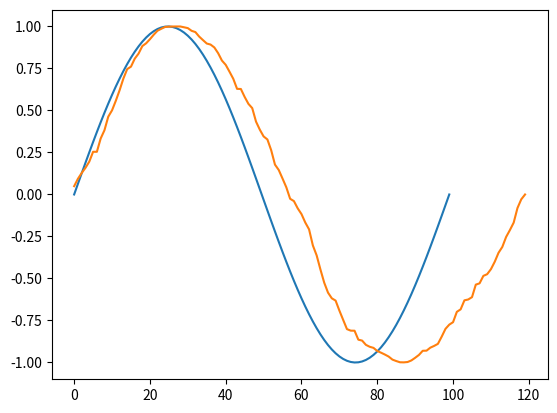
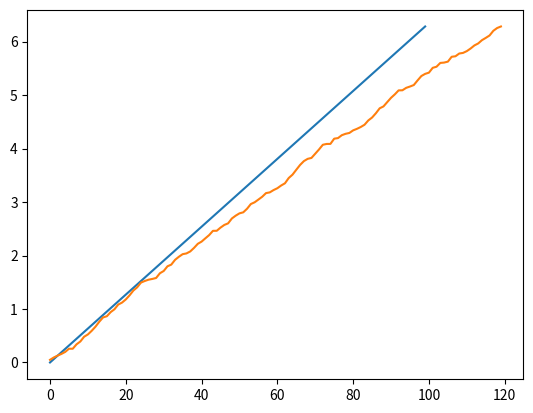

Python code for these plots, in order: (Note: this script raises an exception after producing the figures.)
import numpy as np


def dtw(s, t):
    """
    Compute Dynamic Time Warping.

    https://en.wikipedia.org/wiki/Dynamic_time_warping
    """
    n = s.shape[0]
    m = t.shape[0]
    _dtw = np.full((n, n), np.inf)
    _dtw[0, 0] = 0

    for i in range(n):
        for j in range(m):
            cost = abs(s[i] - t[j])
            _dtw[i, j] = cost + min(_dtw[i - 1, j],  # insertion
                                    _dtw[i, j - 1],  # deletion
                                    _dtw[i - 1, j - 1])  # match
    return _dtw


def dtw_distance(s, t, w: int):
    """
    Compute Dynamic Time Warping with distance constraint.

    https://en.wikipedia.org/wiki/Dynamic_time_warping
    """
    n = s.shape[0]
    m = t.shape[0]

    # adjust window size
    w  = max(w, abs(n - m))

    _dtw = np.full((n, n), np.inf)
    _dtw[0, 0] = 0

    for i in range(n):
        for j in range(max(0, i - w), min(m, i + w)):
            cost = abs(s[i] - t[j])
            _dtw[i, j] = cost + min(_dtw[i - 1, j],  # insertion
                                    _dtw[i, j - 1],  # deletion
                                    _dtw[i - 1, j - 1])  # match
    return _dtw



if __name__ == '__main__':
    import matplotlib.pyplot as plt

    n = 100
    m = 120
    x = np.linspace(0, 2 * np.pi, n)
    s = np.sin(x)
    x_distort = np.cumsum(np.random.random(m))
    x_distort *= 2 * np.pi / x_distort.max()
    t = np.sin(x_distort)

    plt.figure()
    plt.plot(s)
    plt.plot(t)
    plt.show()

    plt.figure()
    plt.plot(x)
    plt.plot(x_distort)
    plt.show()

    arr = dtw(s, t)
